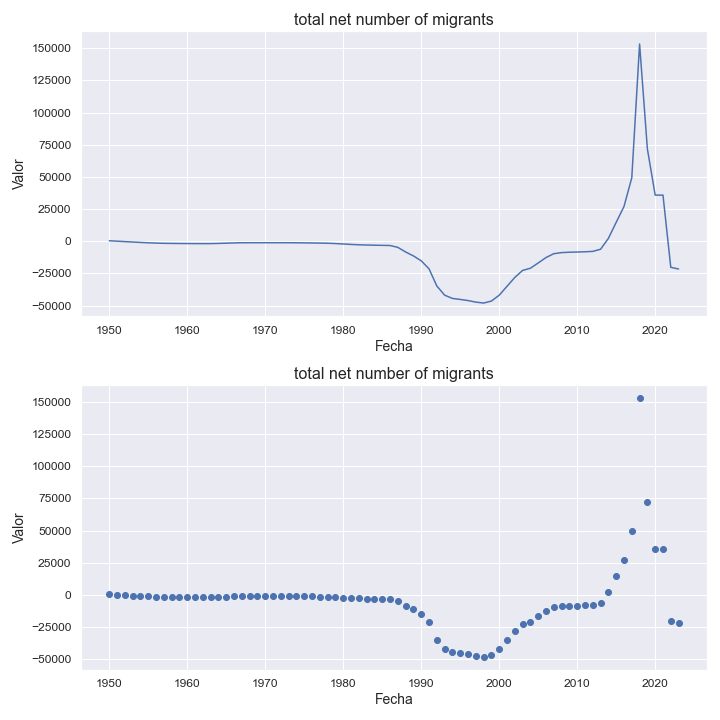

The table this chart was drawn from, first rows:
indicatorshortname, locationid, location, iso2, timeid, time, value
total net number of migrants, 218, ecuador, ec, 1, 1950, 441.0
total net number of migrants, 218, ecuador, ec, 2, 1951, 100.0
total net number of migrants, 218, ecuador, ec, 3, 1952, -221.0
total net number of migrants, 218, ecuador, ec, 4, 1953, -563.0
total net number of migrants, 218, ecuador, ec, 5, 1954, -884.0
total net number of migrants, 218, ecuador, ec, 6, 1955, -1170
total net number of migrants, 218, ecuador, ec, 7, 1956, -1401
total net number of migrants, 218, ecuador, ec, 8, 1957, -1561
total net number of migrants, 218, ecuador, ec, 9, 1958, -1634
total net number of migrants, 218, ecuador, ec, 10, 1959, -1698
total net number of migrants, 218, ecuador, ec, 11, 1960, -1742
total net number of migrants, 218, ecuador, ec, 12, 1961, -1775
total net number of migrants, 218, ecuador, ec, 13, 1962, -1795
total net number of migrants, 218, ecuador, ec, 14, 1963, -1778
total net number of migrants, 218, ecuador, ec, 15, 1964, -1651
total net number of migrants, 218, ecuador, ec, 16, 1965, -1456
total net number of migrants, 218, ecuador, ec, 17, 1966, -1251
total net number of migrants, 218, ecuador, ec, 18, 1967, -1116
total net number of migrants, 218, ecuador, ec, 19, 1968, -1095
total net number of migrants, 218, ecuador, ec, 20, 1969, -1095
total net number of migrants, 218, ecuador, ec, 21, 1970, -1095
total net number of migrants, 218, ecuador, ec, 22, 1971, -1095
total net number of migrants, 218, ecuador, ec, 23, 1972, -1095
total net number of migrants, 218, ecuador, ec, 24, 1973, -1102
total net number of migrants, 218, ecuador, ec, 25, 1974, -1141
total net number of migrants, 218, ecuador, ec, 26, 1975, -1206
total net number of migrants, 218, ecuador, ec, 27, 1976, -1288
total net number of migrants, 218, ecuador, ec, 28, 1977, -1386
total net number of migrants, 218, ecuador, ec, 29, 1978, -1514
total net number of migrants, 218, ecuador, ec, 30, 1979, -1757
total net number of migrants, 218, ecuador, ec, 31, 1980, -2080
total net number of migrants, 218, ecuador, ec, 32, 1981, -2418
total net number of migrants, 218, ecuador, ec, 33, 1982, -2700
total net number of migrants, 218, ecuador, ec, 34, 1983, -2882
total net number of migrants, 218, ecuador, ec, 35, 1984, -3021
total net number of migrants, 218, ecuador, ec, 36, 1985, -3146
total net number of migrants, 218, ecuador, ec, 37, 1986, -3263
total net number of migrants, 218, ecuador, ec, 38, 1987, -4709
total net number of migrants, 218, ecuador, ec, 39, 1988, -8299
total net number of migrants, 218, ecuador, ec, 40, 1989, -11360
total net number of migrants, 218, ecuador, ec, 41, 1990, -15159
total net number of migrants, 218, ecuador, ec, 42, 1991, -21384
total net number of migrants, 218, ecuador, ec, 43, 1992, -34721
total net number of migrants, 218, ecuador, ec, 44, 1993, -41843
total net number of migrants, 218, ecuador, ec, 45, 1994, -44398
total net number of migrants, 218, ecuador, ec, 46, 1995, -45172
total net number of migrants, 218, ecuador, ec, 47, 1996, -46046
total net number of migrants, 218, ecuador, ec, 48, 1997, -47259
total net number of migrants, 218, ecuador, ec, 49, 1998, -47999
total net number of migrants, 218, ecuador, ec, 50, 1999, -46434
total net number of migrants, 218, ecuador, ec, 51, 2000, -41899
total net number of migrants, 218, ecuador, ec, 52, 2001, -34968
total net number of migrants, 218, ecuador, ec, 53, 2002, -28089
total net number of migrants, 218, ecuador, ec, 54, 2003, -22605
total net number of migrants, 218, ecuador, ec, 55, 2004, -20921
total net number of migrants, 218, ecuador, ec, 56, 2005, -16816
total net number of migrants, 218, ecuador, ec, 57, 2006, -12621
total net number of migrants, 218, ecuador, ec, 58, 2007, -9625
total net number of migrants, 218, ecuador, ec, 59, 2008, -8776
total net number of migrants, 218, ecuador, ec, 60, 2009, -8487
... 14 more rows
